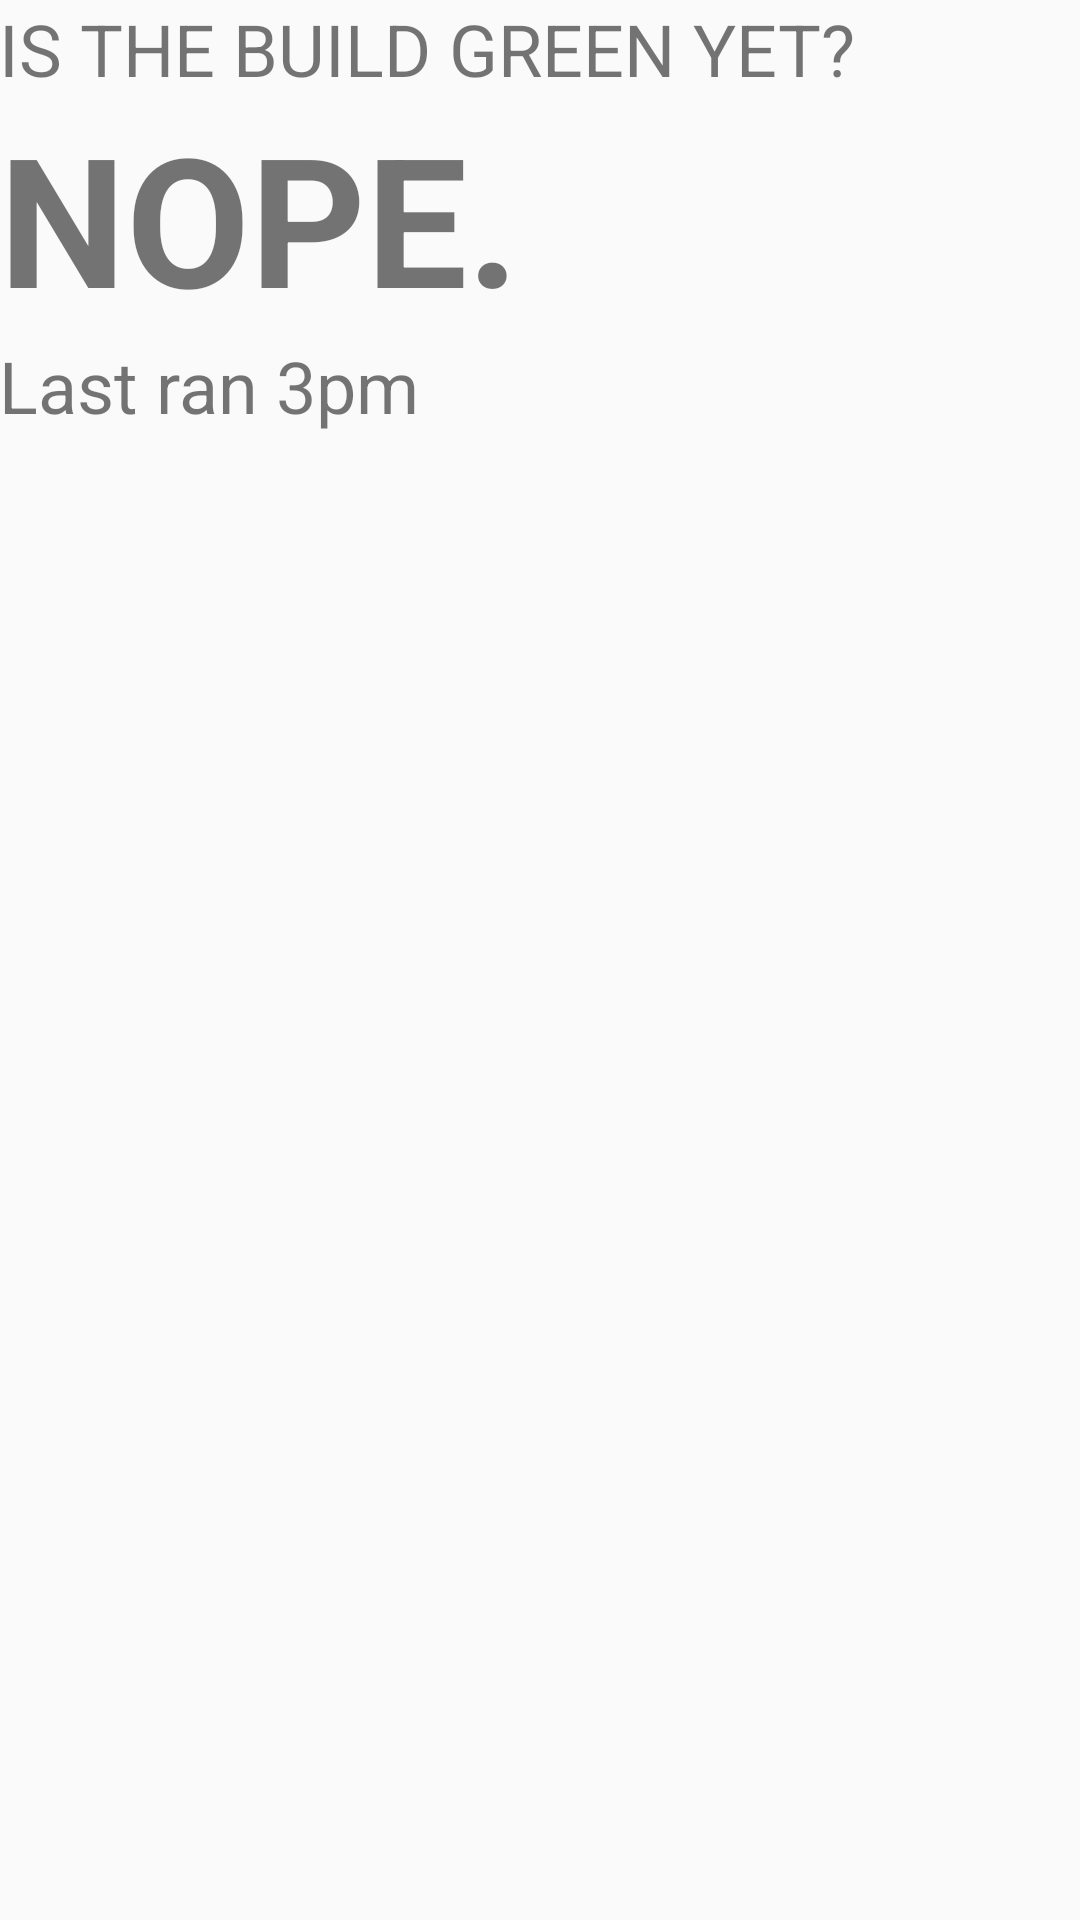

Layout XML and referenced resources for this Android screen:
<!-- AndroidManifest.xml: application theme AppTheme -->
<!-- res/layout/activity_main.xml -->
<RelativeLayout xmlns:android="http://schemas.android.com/apk/res/android"
                xmlns:tools="http://schemas.android.com/tools"
                android:layout_width="match_parent"
                android:layout_height="match_parent"
                android:paddingLeft="@dimen/activity_horizontal_margin"
                android:paddingRight="@dimen/activity_horizontal_margin"
                android:paddingTop="@dimen/activity_vertical_margin"
                android:paddingBottom="@dimen/activity_vertical_margin"
                tools:context=".MainActivity">

    <TextView
            android:id="@+id/main_textview_greenyet"
            android:text="IS THE BUILD GREEN YET?"
            android:layout_width="wrap_content"
            android:layout_height="wrap_content"
            android:textSize="24sp"
            />

    <TextView
            android:id="@+id/main_textview_status"
            android:text="NOPE."
            android:textSize="60sp"
            android:textStyle="bold"
            android:layout_width="match_parent"
            android:layout_height="wrap_content"
            android:layout_below="@id/main_textview_greenyet"
            />

    <TextView
            android:id="@+id/main_textview_summary"
            android:text="Last ran 3pm"
            android:layout_width="wrap_content"
            android:layout_height="wrap_content"
            android:layout_below="@id/main_textview_status"
            android:textSize="24sp"
            />


</RelativeLayout>
<!-- resources referenced by this layout -->
<resources>
  <style name="AppTheme" parent="android:Theme.Material.Light">
  
      </style>
</resources>
